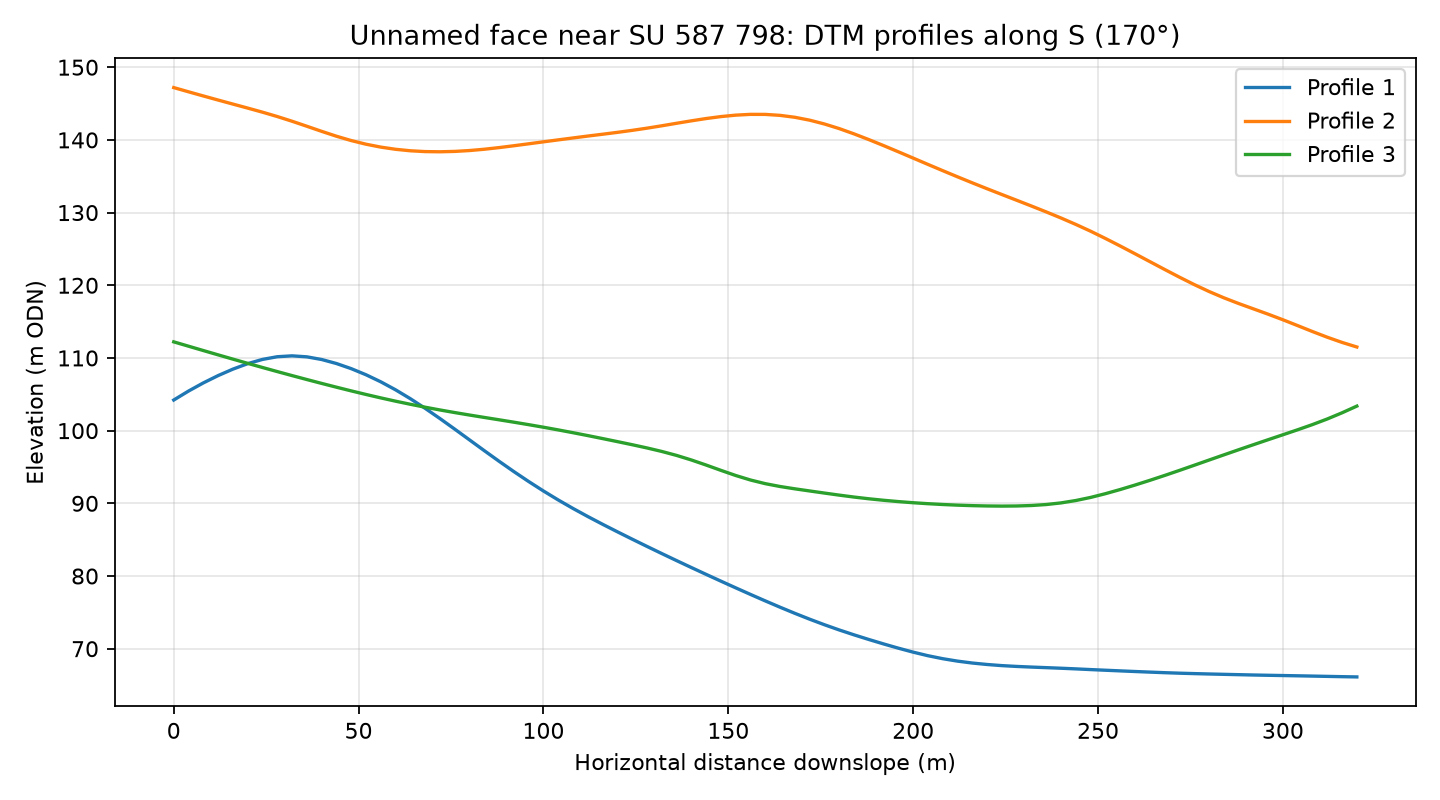

Values plotted in this chart, from the file beside it:
profile, distance_m, elevation_m
1, 0.0, 104.2
1, 4.0, 105.4
1, 8.0, 106.6
1, 12.0, 107.6
1, 16.0, 108.5
1, 20.0, 109.2
1, 24.0, 109.8
1, 28.0, 110.2
1, 32.0, 110.3
1, 36.0, 110.2
1, 40.0, 109.8
1, 44.0, 109.2
1, 48.0, 108.5
1, 52.0, 107.7
1, 56.0, 106.7
1, 60.0, 105.6
1, 64.0, 104.4
1, 68.0, 103.1
1, 72.0, 101.7
1, 76.0, 100.2
1, 80.0, 98.73
1, 84.0, 97.25
1, 88.0, 95.79
1, 92.0, 94.37
1, 96.0, 93
1, 100.0, 91.7
1, 104.0, 90.46
1, 108.0, 89.29
1, 112.0, 88.18
1, 116.0, 87.12
1, 120.0, 86.08
1, 124.0, 85.07
1, 128.0, 84.07
1, 132.0, 83.09
1, 136.0, 82.12
1, 140.0, 81.17
1, 144.0, 80.23
1, 148.0, 79.29
1, 152.0, 78.38
1, 156.0, 77.47
1, 160.0, 76.58
1, 164.0, 75.71
1, 168.0, 74.87
1, 172.0, 74.06
1, 176.0, 73.3
1, 180.0, 72.58
1, 184.0, 71.91
1, 188.0, 71.27
1, 192.0, 70.66
1, 196.0, 70.07
1, 200.0, 69.53
1, 204.0, 69.04
1, 208.0, 68.63
1, 212.0, 68.29
1, 216.0, 68.03
1, 220.0, 67.83
1, 224.0, 67.68
1, 228.0, 67.56
1, 232.0, 67.47
1, 236.0, 67.4
... 183 more rows
